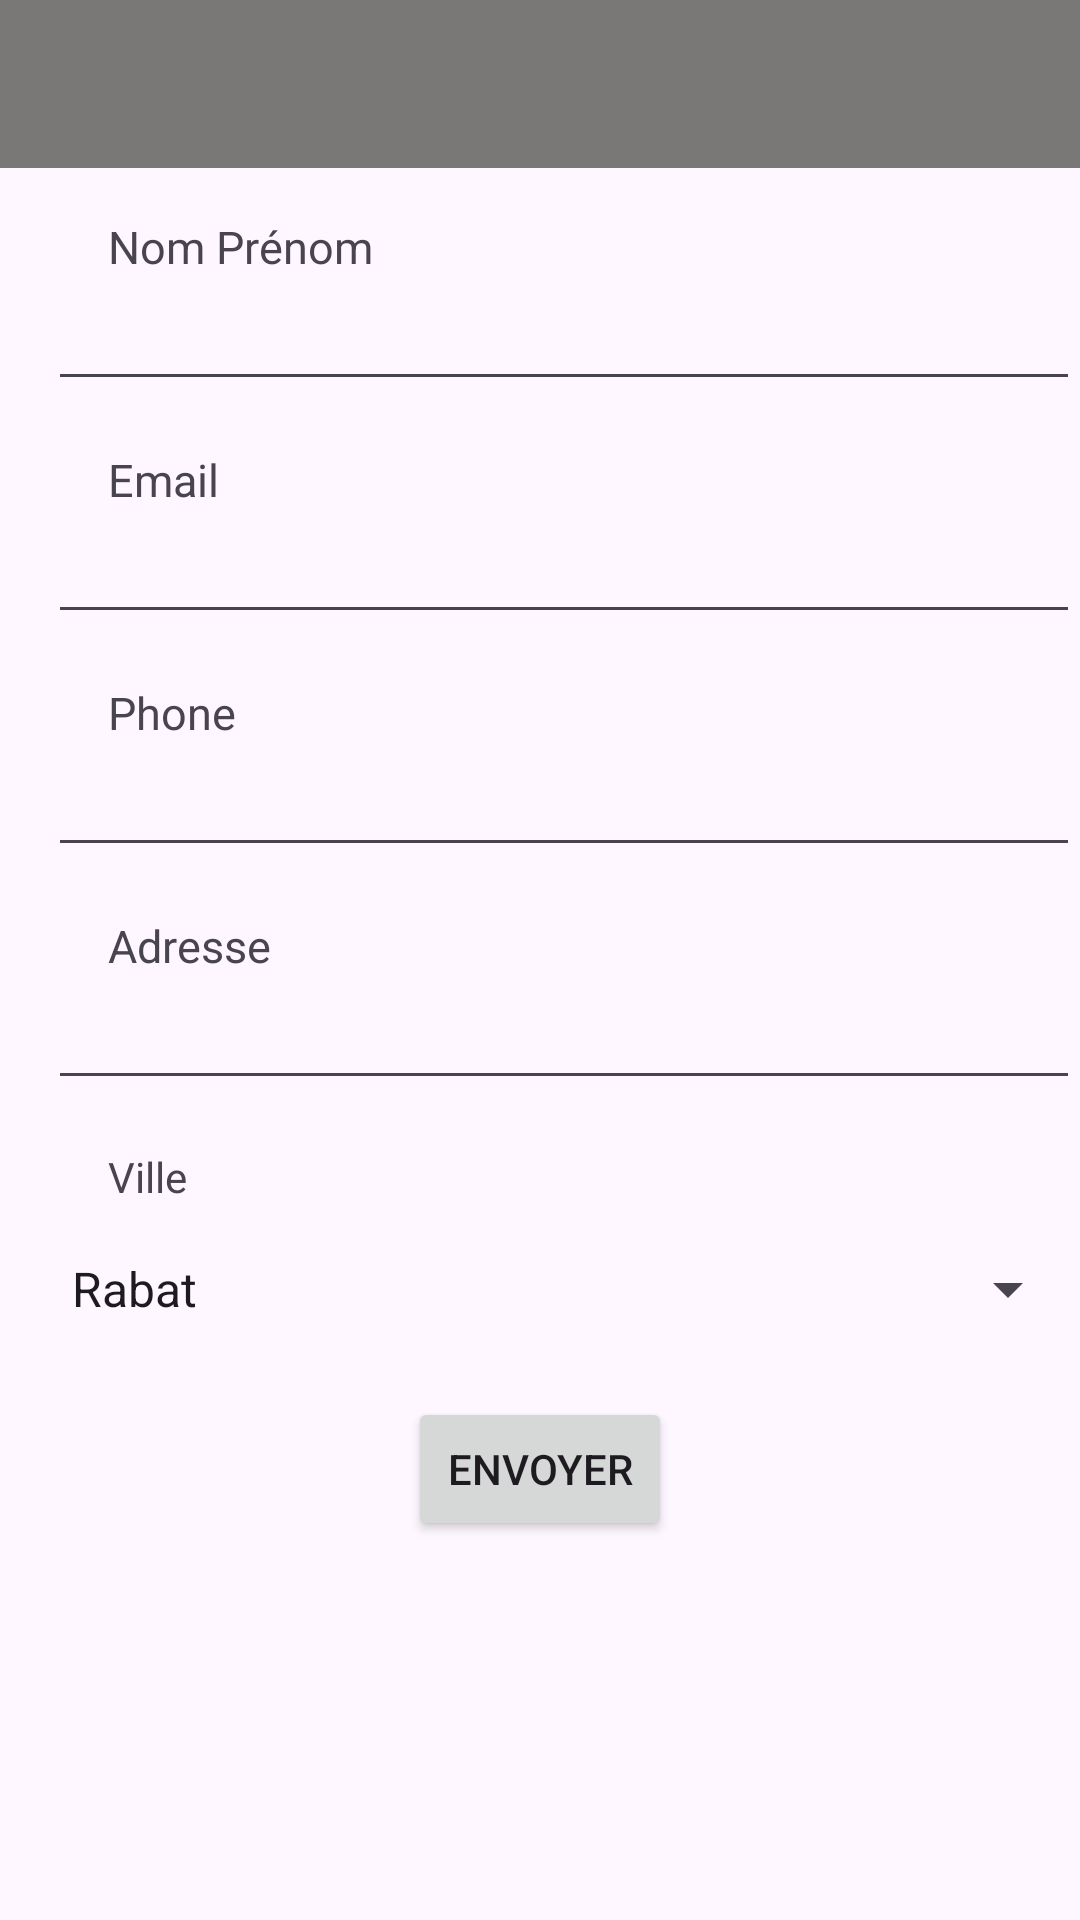

Android layout source for this screen:
<!-- AndroidManifest.xml: application theme Theme.TP1exercice4 -->
<!-- res/layout/activity_main.xml -->
<?xml version="1.0" encoding="utf-8"?>
<androidx.constraintlayout.widget.ConstraintLayout xmlns:android="http://schemas.android.com/apk/res/android"
    xmlns:app="http://schemas.android.com/apk/res-auto"
    xmlns:tools="http://schemas.android.com/tools"
    android:id="@+id/main"
    android:layout_width="match_parent"
    android:layout_height="match_parent"
    tools:context=".MainActivity">

    <androidx.appcompat.widget.Toolbar
        android:id="@+id/navigation"
        android:layout_width="match_parent"
        android:layout_height="56dp"
    android:background="#7A7777"
    android:minHeight="?attr/actionBarSize"
    android:theme="?attr/actionBarTheme"
    android:title="Navigation"
    android:titleTextColor="@android:color/white"
    app:popupTheme="@style/ThemeOverlay.AppCompat.Light" />

    <TextView
        android:id="@+id/nom"
        android:layout_width="wrap_content"
        android:layout_height="wrap_content"
        android:text="Nom Prénom"
        android:textSize="15sp"
        app:layout_constraintStart_toStartOf="parent"
        app:layout_constraintTop_toBottomOf="@id/navigation"
        android:layout_marginStart="36dp"
        android:layout_marginTop="16dp" />

    <EditText
        android:id="@+id/edit_nom"
        android:layout_width="0dp"
    android:layout_height="wrap_content"
    android:layout_marginStart="16dp"
    android:ems="10"
    android:inputType="text"
    app:layout_constraintStart_toStartOf="parent"
    app:layout_constraintTop_toBottomOf="@id/nom"
    app:layout_constraintEnd_toEndOf="parent"
    tools:layout_editor_absoluteY="78dp" />

    <TextView
        android:id="@+id/email"
        android:layout_width="wrap_content"
        android:layout_height="wrap_content"
        android:text="Email"
        android:textSize="15sp"
        app:layout_constraintStart_toStartOf="parent"
        app:layout_constraintTop_toBottomOf="@id/edit_nom"
        android:layout_marginStart="36dp"
        android:layout_marginTop="16dp" />

    <EditText
        android:id="@+id/edit_email"
        android:layout_width="0dp"
    android:layout_height="wrap_content"
    android:layout_marginStart="16dp"
    android:ems="10"
    android:inputType="textEmailAddress"
    app:layout_constraintStart_toStartOf="parent"
    app:layout_constraintTop_toBottomOf="@id/email"
    app:layout_constraintEnd_toEndOf="parent" />

    <TextView
        android:id="@+id/phone"
        android:layout_width="wrap_content"
        android:layout_height="wrap_content"
        android:text="Phone"
        android:textSize="15sp"
        app:layout_constraintStart_toStartOf="parent"
        app:layout_constraintTop_toBottomOf="@id/edit_email"
        android:layout_marginStart="36dp"
        android:layout_marginTop="16dp" />

    <EditText
        android:id="@+id/edit_phone"
        android:layout_width="0dp"
    android:layout_height="wrap_content"
    android:layout_marginStart="16dp"
    android:ems="10"
    android:inputType="phone"
    app:layout_constraintStart_toStartOf="parent"
    app:layout_constraintTop_toBottomOf="@id/phone"
    app:layout_constraintEnd_toEndOf="parent" />

    <TextView
        android:id="@+id/adresse"
        android:layout_width="wrap_content"
        android:layout_height="wrap_content"
        android:text="Adresse"
        android:textSize="15sp"
        app:layout_constraintStart_toStartOf="parent"
        app:layout_constraintTop_toBottomOf="@id/edit_phone"
        android:layout_marginStart="36dp"
        android:layout_marginTop="16dp" />

    <EditText
        android:id="@+id/edit_adresse"
        android:layout_width="0dp"
    android:layout_height="wrap_content"
    android:layout_marginStart="16dp"
    android:ems="10"
    android:inputType="text"
    app:layout_constraintStart_toStartOf="parent"
    app:layout_constraintTop_toBottomOf="@id/adresse"
    app:layout_constraintEnd_toEndOf="parent" />

    <TextView
        android:id="@+id/ville"
        android:layout_width="wrap_content"
        android:layout_height="wrap_content"
        android:text="Ville"
        app:layout_constraintStart_toStartOf="parent"
        app:layout_constraintTop_toBottomOf="@id/edit_adresse"
        android:layout_marginStart="36dp"
        android:layout_marginTop="16dp" />

    <Spinner
        android:id="@+id/edit_ville"
        android:layout_width="0dp"
    android:layout_height="wrap_content"
    android:entries="@array/cities_array"
    app:layout_constraintStart_toStartOf="parent"
    app:layout_constraintTop_toBottomOf="@id/ville"
    app:layout_constraintEnd_toEndOf="parent"
    android:layout_marginStart="16dp"
    android:layout_marginTop="16dp" />

    <Button
        android:id="@+id/button"
        android:layout_width="wrap_content"
        android:layout_height="wrap_content"
        android:text="Envoyer"
        app:layout_constraintEnd_toEndOf="parent"
        app:layout_constraintStart_toStartOf="parent"
        app:layout_constraintTop_toBottomOf="@id/edit_ville"
        android:layout_marginTop="24dp" />
</androidx.constraintlayout.widget.ConstraintLayout>
<!-- resources referenced by this layout -->
<resources>
  <string-array name="cities_array">
          <item>Rabat</item>
          <item>Casablanca</item>
      </string-array>
  <style name="Theme.TP1exercice4" parent="Base.Theme.TP1exercice4" />
  <style name="Base.Theme.TP1exercice4" parent="Theme.Material3.DayNight.NoActionBar">
          
          
      </style>
</resources>
